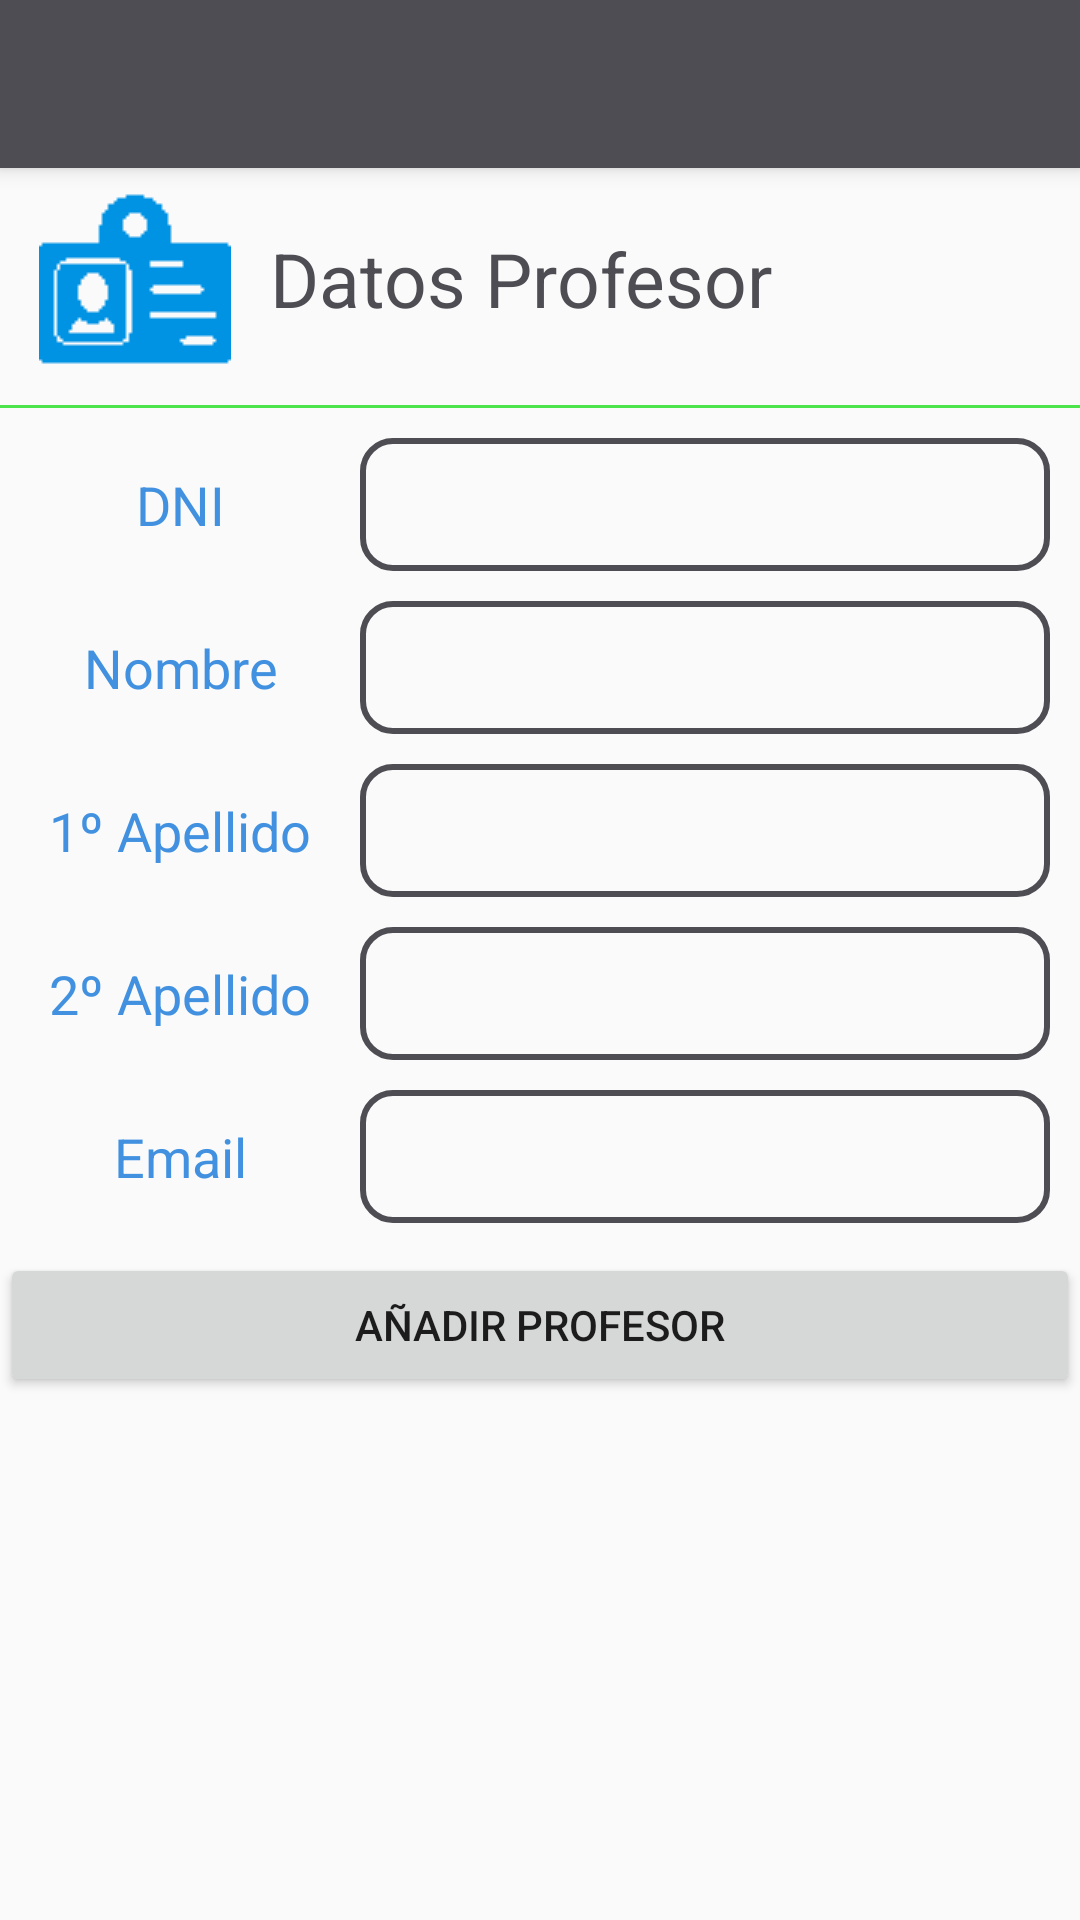

The Android layout XML behind this screen, and the referenced resources:
<!-- AndroidManifest.xml: application theme AppTheme -->
<!-- res/layout/activity_anadir_profesor.xml -->
<?xml version="1.0" encoding="utf-8"?>
<LinearLayout xmlns:android="http://schemas.android.com/apk/res/android"
    xmlns:tools="http://schemas.android.com/tools"
    xmlns:app="http://schemas.android.com/apk/res-auto"
    android:id="@+id/activity_anadir_profesor"
    android:layout_width="match_parent"
    android:layout_height="match_parent"
    tools:context="com.example.cristian.appestudiante.vista.AnadirProfesor"
    android:orientation="vertical">

    <include android:id="@+id/toolbarinsertprofesor" layout="@layout/tool_bar"
        android:visibility="visible"
        android:layout_width="match_parent"
        android:layout_height="wrap_content"/>

    <LinearLayout
        android:orientation="horizontal"
        android:layout_width="match_parent"
        android:layout_height="wrap_content"
        android:layout_marginTop="5dp">

        <ImageView
            android:layout_width="match_parent"
            android:layout_height="wrap_content"
            app:srcCompat="@drawable/personal"
            android:id="@+id/imageView5"
            android:scaleType="fitCenter"
            android:layout_weight="3" />

        <TextView
            android:text="Datos Profesor"
            android:layout_width="match_parent"
            android:id="@+id/textView5"
            android:layout_weight="1"
            style="@style/tituloInicios" />
    </LinearLayout>

    <View
        android:layout_width="match_parent"
        android:layout_height="1dp"
        android:background="@color/colorSecundarioEdit"
        android:layout_marginTop="10dp" />

    <LinearLayout
        android:orientation="horizontal"
        android:layout_width="match_parent"
        android:layout_height="wrap_content"
        android:layout_marginBottom="10dp"
        android:layout_marginTop="10dp">

        <TextView
            android:text="DNI"
            android:id="@+id/textView9"
            style="@style/textViewMenu"
            android:gravity="center_vertical|center_horizontal"
            android:layout_weight="2" />

        <EditText
            android:layout_width="match_parent"
            android:layout_height="wrap_content"
            android:inputType="textPersonName"
            android:ems="20"
            android:id="@+id/editDniProfesor"
            android:layout_weight="1"
            android:maxLength="9"
            style="@style/estiloEditFormulario" />
    </LinearLayout>

    <LinearLayout
        android:orientation="horizontal"
        android:layout_width="match_parent"
        android:layout_height="wrap_content"
        android:layout_marginBottom="10dp">

        <TextView
            android:text="Nombre"
            android:id="@+id/textView6"
            style="@style/textViewMenu"
            android:gravity="center_vertical|center_horizontal"
            android:layout_weight="2" />

        <EditText
            android:layout_width="match_parent"
            android:layout_height="wrap_content"
            android:inputType="textPersonName"
            android:ems="20"
            android:id="@+id/editNombreProfesor"
            android:layout_weight="1"
            style="@style/estiloEditFormulario" />
    </LinearLayout>

    <LinearLayout
        android:orientation="horizontal"
        android:layout_width="match_parent"
        android:layout_height="wrap_content"
        android:layout_marginBottom="10dp">
        <TextView
            android:text="1º Apellido"
            android:id="@+id/textView7"
            style="@style/textViewMenu"
            android:gravity="center_vertical|center_horizontal"
            android:layout_weight="2" />

        <EditText
            android:layout_width="match_parent"
            android:layout_height="wrap_content"
            android:inputType="textPersonName"
            android:ems="20"
            android:id="@+id/editApellido1Profesor"
            android:layout_weight="1"
            style="@style/estiloEditFormulario" />
    </LinearLayout>

    <LinearLayout
        android:orientation="horizontal"
        android:layout_width="match_parent"
        android:layout_height="wrap_content"
        android:layout_marginBottom="10dp">

        <TextView
            android:text="2º Apellido"
            android:id="@+id/textView8"
            style="@style/textViewMenu"
            android:gravity="center_vertical|center_horizontal"
            android:layout_weight="2" />

        <EditText
            android:layout_width="match_parent"
            android:layout_height="wrap_content"
            android:inputType="textPersonName"
            android:ems="20"
            android:id="@+id/editApellido2Profesor"
            android:layout_weight="1"
            style="@style/estiloEditFormulario" />
    </LinearLayout>
    <LinearLayout
        android:orientation="horizontal"
        android:layout_width="match_parent"
        android:layout_height="wrap_content"
        android:layout_marginBottom="10dp">

        <TextView
            android:text="Email"
            android:id="@+id/textView10"
            style="@style/textViewMenu"
            android:gravity="center_vertical|center_horizontal"
            android:layout_weight="2" />

        <EditText
            android:layout_width="match_parent"
            android:layout_height="wrap_content"
            android:inputType="textPersonName"
            android:ems="20"
            android:id="@+id/editEmailProfesor"
            android:layout_weight="1"
            style="@style/estiloEditFormulario" />
    </LinearLayout>

    <Button
        android:text="Añadir Profesor"
        android:layout_width="match_parent"
        android:layout_height="wrap_content"
        android:id="@+id/btnAnadirProfesor"
        android:onClick="insertarProfesor"/>
    

</LinearLayout>
<!-- res/layout/tool_bar.xml (included above) -->
<?xml version="1.0" encoding="utf-8"?>
<android.support.v7.widget.Toolbar xmlns:android="http://schemas.android.com/apk/res/android"
    xmlns:app="http://schemas.android.com/apk/res-auto"
    android:layout_width="match_parent"
    android:layout_height="wrap_content"
    android:background="?attr/colorPrimary"
    android:minHeight="?attr/actionBarSize"
    android:id="@+id/toolbar"
    android:elevation="4dp"
    android:theme="@style/ThemeOverlayActionBar"
    app:popupTheme="@style/ThemeOverlay.AppCompat.Light">
</android.support.v7.widget.Toolbar>
<!-- resources referenced by this layout -->
<resources>
  <color name="colorSecundarioEdit">#4be44a</color>
  <style name="ThemeOverlayActionBar" parent="ThemeOverlay.AppCompat.ActionBar">
          <item name="android:textColorPrimary">@color/colorBlanco</item>
          <item name="colorPrimary">@color/colorGris</item>
      </style>
  <style name="estiloEditFormulario">
          <item name="android:layout_width">match_parent</item>
          <item name="android:layout_height">wrap_content</item>
          <item name="android:background">@drawable/estilo_edit_text</item>
          <item name="android:padding">10dp</item>
          <item name="android:layout_marginRight">10dp</item>
      </style>
  <style name="estiloImagenButton">
          <item name="android:layout_width">match_parent</item>
          <item name="android:layout_height">50dp</item>
          <item name="android:scaleType">fitCenter</item>
          <item name="android:layout_weight">3</item>
          <item name="android:background">@android:color/transparent</item>
      </style>
  <style name="textViewMenu">
          <item name="android:textColor">@color/colorPrincipalEdit</item>
          <item name="android:layout_width">match_parent</item>
          <item name="android:layout_height">match_parent</item>
          <item name="android:gravity">center_vertical</item>
          <item name="android:textSize">18dp</item>
      </style>
  <style name="tituloInicios">
          <item name="android:layout_width">match_parent</item>
          <item name="android:layout_height">match_parent</item>
          <item name="android:textColor">@color/colorGris</item>
          <item name="android:gravity">center_vertical</item>
          <item name="android:textSize">25dp</item>
      </style>
  <style name="AppTheme" parent="Theme.AppCompat.Light.NoActionBar">
          
          <item name="colorPrimary">@color/colorPrimary</item>
          <item name="colorPrimaryDark">@color/colorGris</item>
          <item name="colorAccent">@color/colorAccent</item>
      </style>
  <color name="colorBlanco">#ffffff</color>
  <color name="colorGris">#4d4d53</color>
  <!-- drawable estilo_edit_text (drawable) -->
  <?xml version="1.0" encoding="utf-8"?>
  <selector xmlns:android="http://schemas.android.com/apk/res/android">
      <item android:state_enabled="false">
          <shape android:shape="rectangle">
              <stroke android:color="@color/colorGris" android:width="2dp"/>
              <solid android:color="@color/colorGrisClaro"/>
              <corners android:radius="10dp"/>
          </shape>
      </item>
  <item android:state_focused="true">
      <shape android:shape="rectangle">
          <stroke android:color="@color/colorSecundarioEdit" android:width="2dp"/>
          <corners android:radius="10dp"/>
      </shape>
  </item>
      <item>
          <shape android:shape="rectangle">
             <stroke android:color="@color/colorGris" android:width="2dp"/>
              <corners android:radius="10dp"/>
          </shape>
      </item>
  </selector>
  <color name="colorPrincipalEdit">#4191e0</color>
  <color name="colorPrimary">#3F51B5</color>
  <color name="colorAccent">#FF4081</color>
  <color name="colorGrisClaro">#dededf</color>
</resources>
